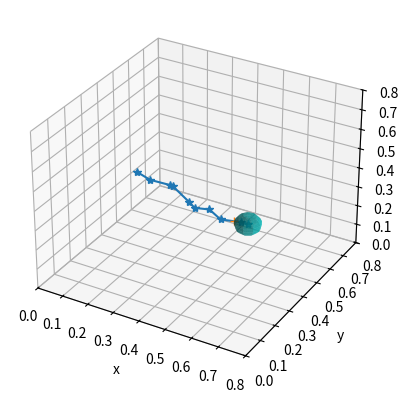
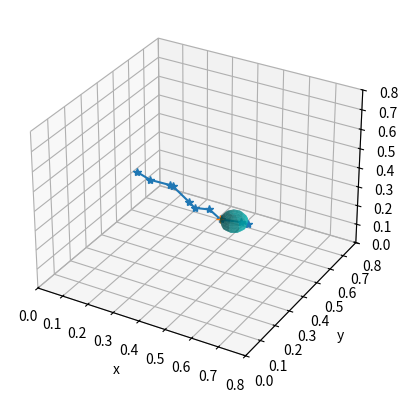
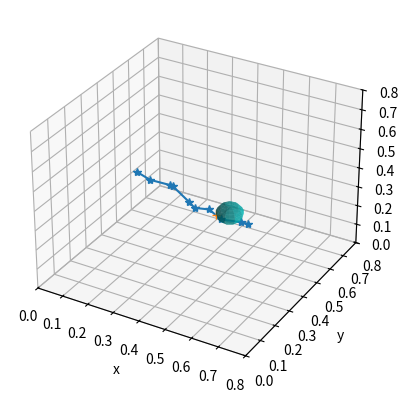
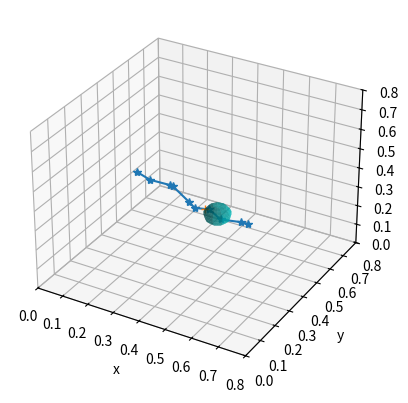
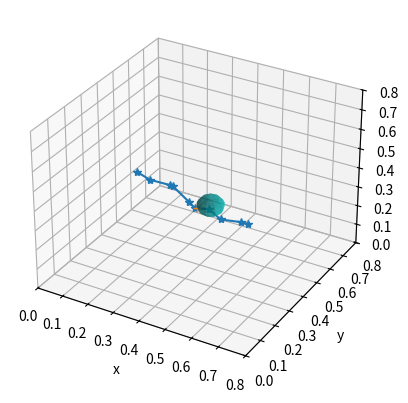
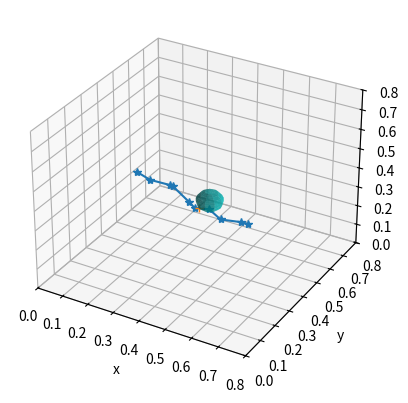
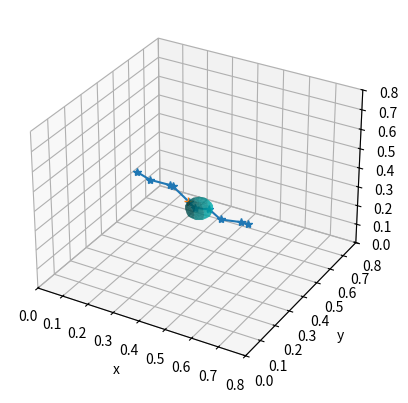
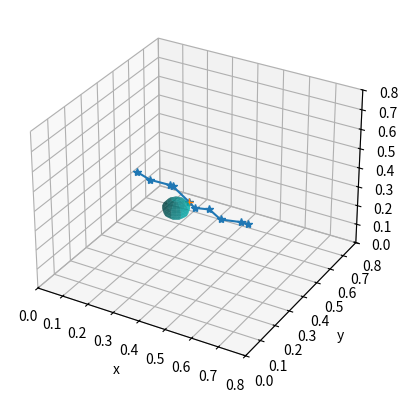
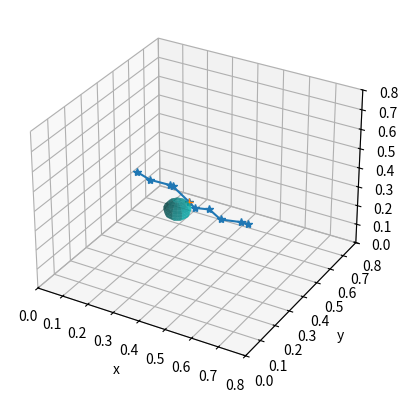
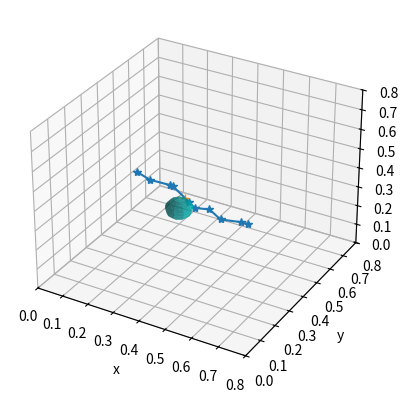
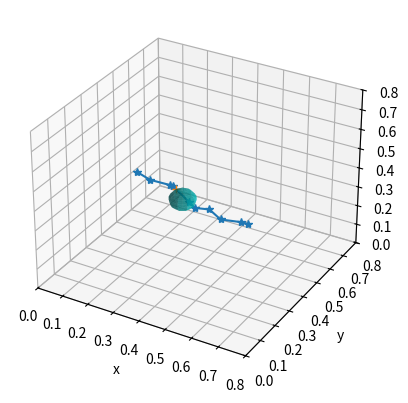
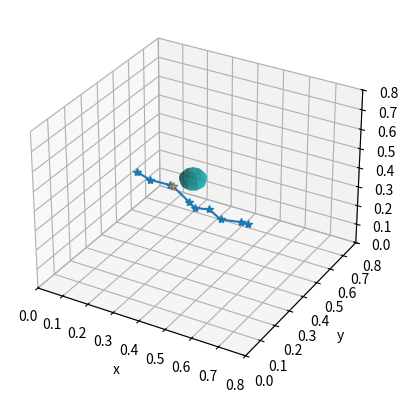
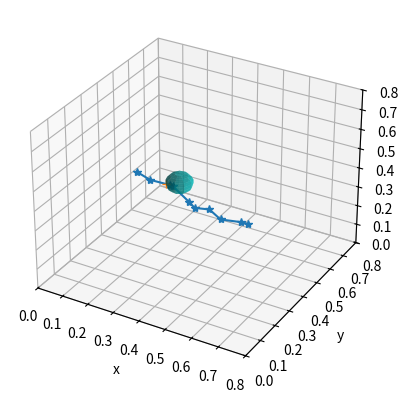
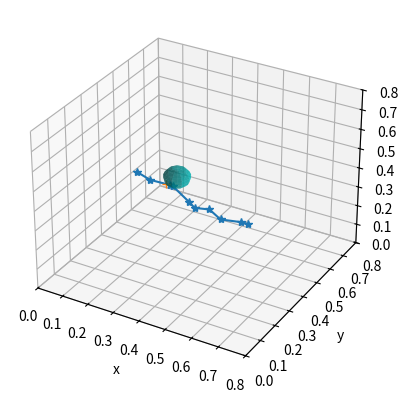
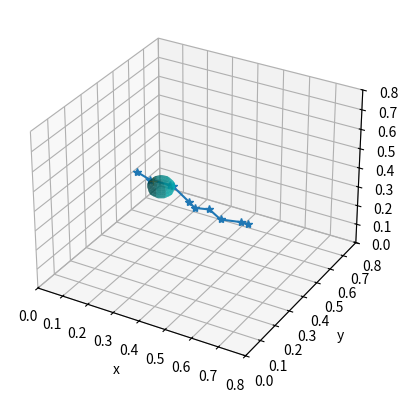
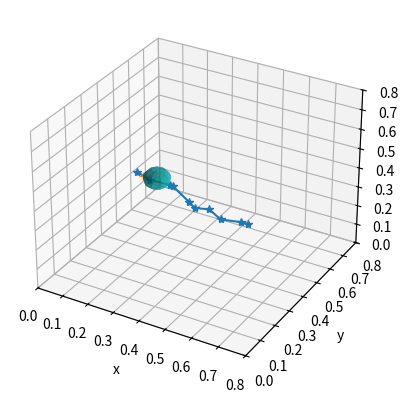

Python code for these plots, in order:
import numpy as np
import matplotlib.pyplot as plt
from mpl_toolkits.mplot3d import axes3d
from mpl_toolkits.mplot3d.art3d import Poly3DCollection
from itertools import product, combinations


class WsPathGen():
    def __init__(self, start, end):
        self.start = start
        self.end = end
        self.sample_path(start, end)


    def sample_path(self, start, end):
        waypoints = np.linspace(start, end, num=10)
        waypoints += (np.random.rand(waypoints.shape[0],waypoints.shape[1])-0.5)*0.05
        self.path = waypoints


    def next_goal(self, center, r):
        dists = np.linalg.norm((self.path-center),axis=1)
        print("dist is: ", dists)
        indices = np.where(dists < r)[0]

        print("indices", indices)

        inverse_indices = np.flip(indices)

        for i in inverse_indices: # from end to start
            if i+1 < len(dists): # not meet limit
                print("current i is: ", i)
                p_insect = self.calculate_interaction(center, r, self.path[i], self.path[i+1])
                if p_insect is not None:
                    print("returned intersection is: ", p_insect)
                    return p_insect
            else:
                #the end, return the last way point
                return self.path[-1]

        #no interection, return the waypoint with minimum distance
        # todo: or expand r please
        ####!!!!todo!!!! problem here######
        idx = np.argmin(dists)
        return self.path[idx]


    def calculate_interaction(self, center, r, p0, p1):
        # check intersection
        # C*t^2+B*t+A =0
        xc, yc, zc = center[0], center[1], center[2]
        x0, y0, z0 = p0[0], p0[1], p0[2]
        x1, y1, z1 = p1[0], p1[1], p1[2]

        A=(x0-xc)**2+(y0-yc)**2+(z0-zc)**2-r**2
        C=(x0-x1)**2+(y0-y1)**2+(z0-z1)**2
        B=(x1-xc)**2+(y1-yc)**2+(z1-zc)**2-A-C-r**2

        coeff = [C, B, A]
        t_roots = np.roots(coeff)

        t_cons = []
        for t in t_roots:
            if t >=0 and t <=1:
                t_cons.append(t)
        try:
            t=max(t_cons)
        except:
            print("not found valid solution")
            return None
        else:
            print("solved root are: ", t_roots)
            print("t_cons are: ", t_cons)
            #find intersection
            point_intersect = p0*[1-t]+p1*t
            print("p0 {} and p1 {}".format(p0,p1))
            print("point_intersect is: ", point_intersect)
            return point_intersect



def create_ball(center, r):
    # Create a sphere
    pi = np.pi
    cos = np.cos
    sin = np.sin
    phi, theta = np.mgrid[0.0:pi:10j, 0.0:2.0 * pi:10j]
    x = r * sin(phi) * cos(theta) + center[0]
    y = r * sin(phi) * sin(theta) + center[1]
    z = r * cos(phi) + center[2]
    return x,y,z


def plot_result(waypoints, center,  goal):
    #---- plot ---#
    fig = plt.figure()
    ax = plt.axes(projection="3d")

    bx, by, bz = create_ball(center, 0.05)
    ax.plot_surface(
        bx, by, bz, rstride=1, cstride=1, color='c', alpha=0.6, linewidth=0)

    ax.plot(waypoints[:,0], waypoints[:,1], waypoints[:,2],'-*')

    #print intersection point
    ax.plot([goal[0]], [goal[1]], [goal[2]],'+')
    ax.set_xlabel("x")
    ax.set_ylabel("y")
    ax.set_zlabel("z")
    ax.set_xlim(0,0.8)
    ax.set_ylim(0, 0.8)
    ax.set_zlim(0, 0.8)
    plt.show()




if __name__ == '__main__':
    start = [0.5,0.6,0.1]
    end =[0.1,0.5,0.3]
    ws_path_gen = WsPathGen(start, end)
    waypoints = ws_path_gen.path

    center = waypoints[0,:]
    radius = 0.05

    for _ in range(0,20):
        ws_path_gen.next_goal(center, radius)
        goal = ws_path_gen.next_goal(center, radius)
        plot_result(waypoints, center, goal)
        center = goal+np.random.uniform(-0.05, 0.05)




